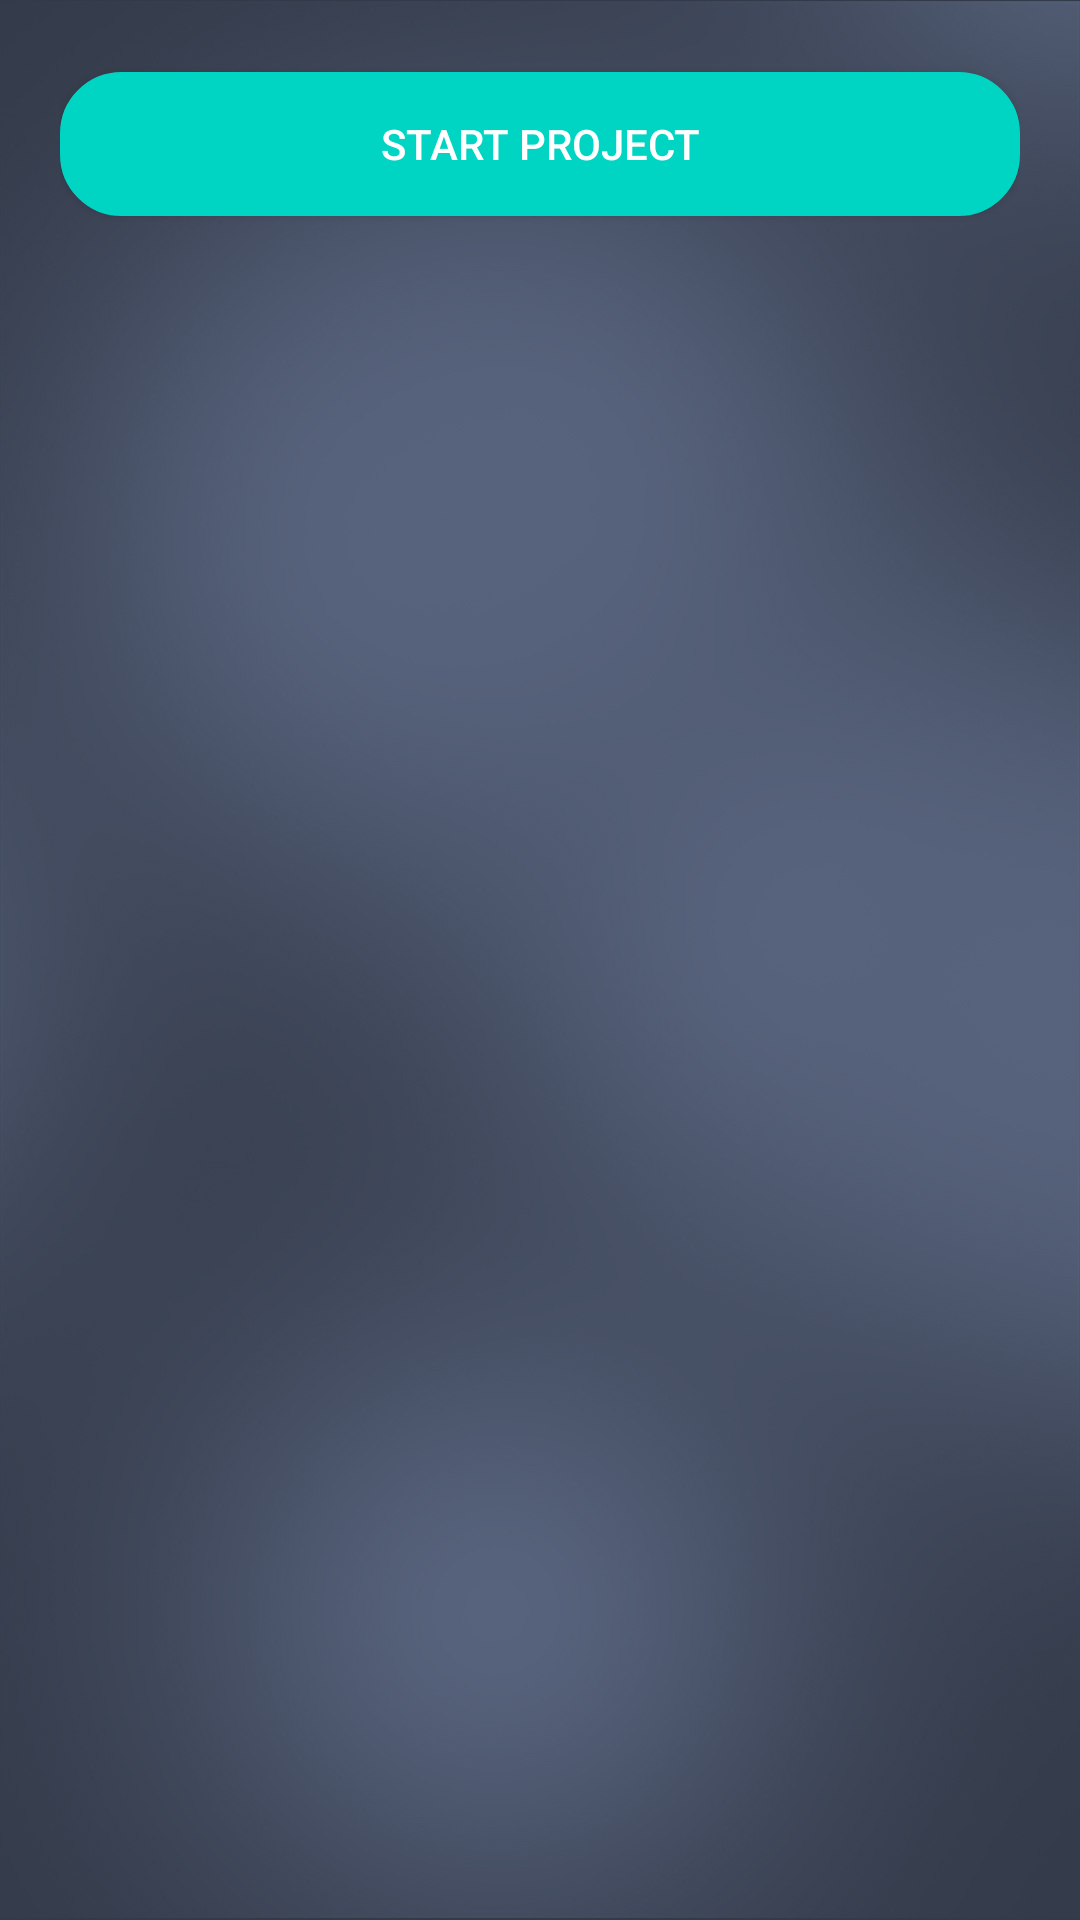

This screen was rendered from an Android layout file. Write that file and the resources it references.
<!-- AndroidManifest.xml: application theme AppTheme -->
<!-- res/layout/activity_single_sweep.xml -->
<?xml version="1.0" encoding="utf-8"?>
<android.support.constraint.ConstraintLayout xmlns:android="http://schemas.android.com/apk/res/android"
    xmlns:app="http://schemas.android.com/apk/res-auto"
    xmlns:tools="http://schemas.android.com/tools"
    android:layout_width="match_parent"
    android:background="@drawable/homebg"
    android:layout_height="match_parent"
    tools:context=".activities.SingleSweepActivity">


    <LinearLayout
        android:layout_width="match_parent"
        android:orientation="vertical"
        android:padding="20dp"
        android:layout_height="wrap_content">

    <android.support.v7.widget.AppCompatButton
        android:id="@+id/btn_start"
        android:layout_width="match_parent"
        android:layout_gravity="center"
        android:layout_height="wrap_content"
        android:layout_marginBottom="24dp"
        android:layout_marginTop="4dp"
        android:textColor="#fff"
        android:background="@drawable/bg_login"
        android:padding="12dp"
        android:text="Start Project"
        />



</LinearLayout>
</android.support.constraint.ConstraintLayout>
<!-- resources referenced by this layout -->
<resources>
  <!-- drawable bg_login (drawable) -->
  <shape xmlns:android="http://schemas.android.com/apk/res/android"
      android:shape="rectangle">
      <corners android:bottomRightRadius="20dp"
          android:bottomLeftRadius="20dp"
          android:topLeftRadius="20dp"
          android:topRightRadius="20dp"/>
  
      <stroke android:width="1dp"
          android:color="#00d5c3"/>
      <solid android:color="#00d5c3" />
  </shape>
  <!-- drawable homebg: jpg bitmap (drawable, 137650 bytes) -->
  <style name="AppTheme" parent="Theme.AppCompat.Light.DarkActionBar">
          
          <item name="colorPrimary">@color/colorPrimary</item>
          <item name="colorPrimaryDark">@color/colorPrimaryDark</item>
          <item name="colorAccent">@color/colorAccent</item>
  
  
          <item name="android:textColorHint">@color/login_color</item>
      </style>
  <color name="colorPrimary">#444d61</color>
  <color name="colorPrimaryDark">#444d61</color>
  <color name="colorAccent">#FFFFFF</color>
  <color name="login_color">#00d5c3</color>
</resources>
